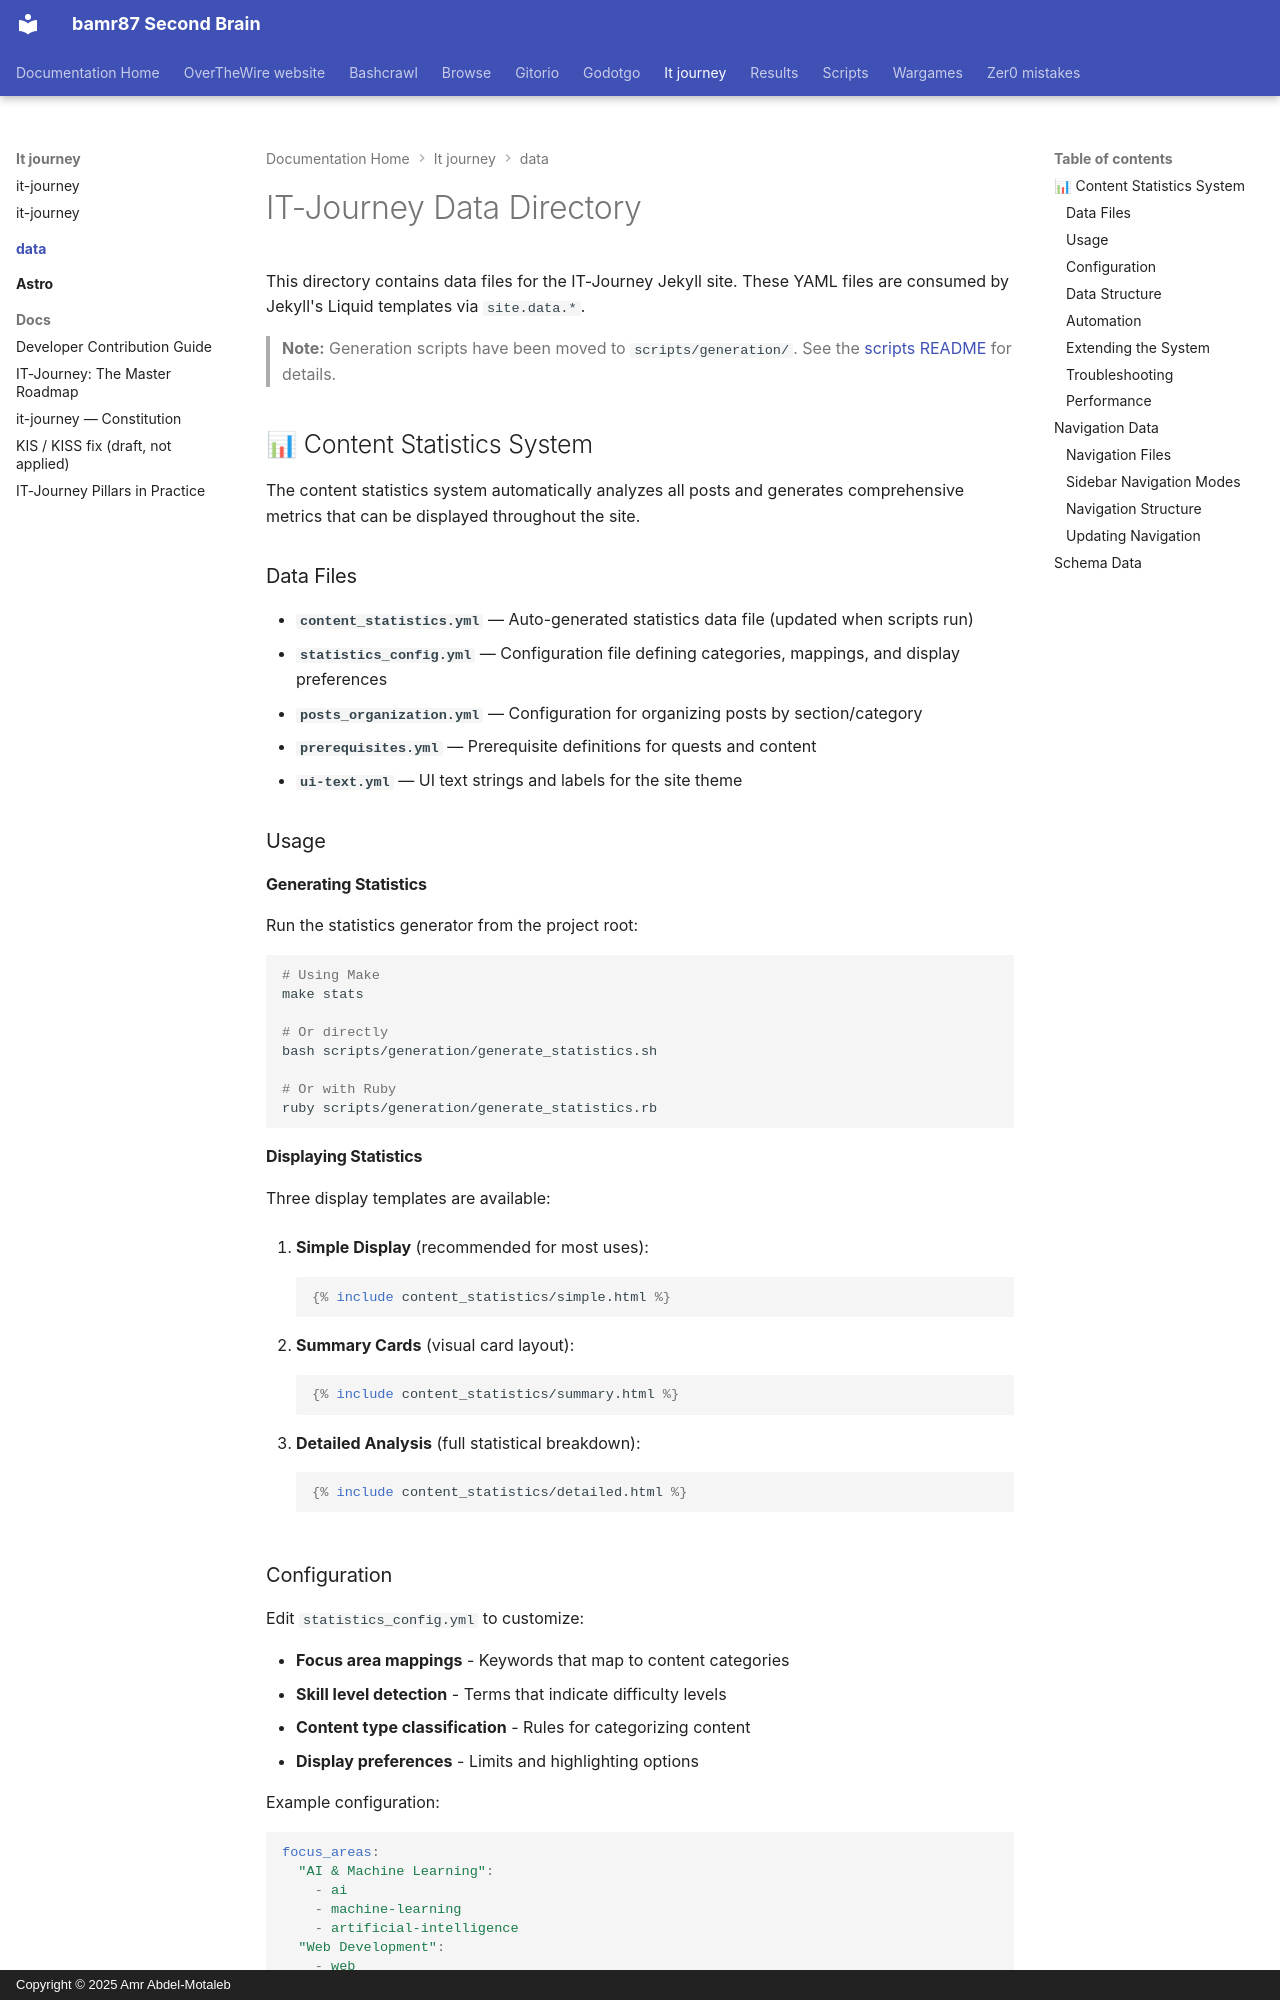

repository: bamr87/README · page: it-journey/_data/index.html · generator: mkdocs · copyright: Copyright © 2025 Amr Abdel-Motaleb

---
source_file: _data/README.md
source_repo: bamr87/it-journey
source_url: https://github.com/bamr87/it-journey/blob/main/_data/README.md
title: IT-Journey Data Directory
---

# IT-Journey Data Directory

This directory contains data files for the IT-Journey Jekyll site. These YAML files are consumed by Jekyll's Liquid templates via `site.data.*`.

> **Note:** Generation scripts have been moved to `scripts/generation/`. See the [scripts README](../scripts/README.md) for details.

## 📊 Content Statistics System

The content statistics system automatically analyzes all posts and generates comprehensive metrics that can be displayed throughout the site.

### Data Files

- **`content_statistics.yml`** — Auto-generated statistics data file (updated when scripts run)
- **`statistics_config.yml`** — Configuration file defining categories, mappings, and display preferences
- **`posts_organization.yml`** — Configuration for organizing posts by section/category
- **`prerequisites.yml`** — Prerequisite definitions for quests and content
- **`ui-text.yml`** — UI text strings and labels for the site theme

### Usage

#### Generating Statistics

Run the statistics generator from the project root:
```bash
# Using Make
make stats

# Or directly
bash scripts/generation/generate_statistics.sh

# Or with Ruby
ruby scripts/generation/generate_statistics.rb
```

#### Displaying Statistics

Three display templates are available:

1. **Simple Display** (recommended for most uses):
   ```liquid
   {% include content_statistics/simple.html %}
   ```

2. **Summary Cards** (visual card layout):
   ```liquid
   {% include content_statistics/summary.html %}
   ```

3. **Detailed Analysis** (full statistical breakdown):
   ```liquid
   {% include content_statistics/detailed.html %}
   ```
